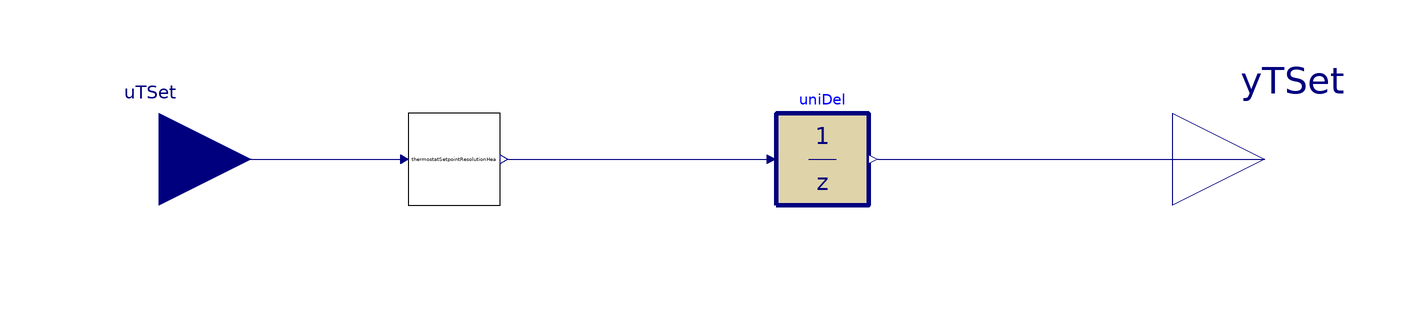

This picture is the connection diagram that the Modelica source below describes through its graphical annotations.

block SingleTemperatureSetpointMock

    parameter Real TRes(unit="K")=0.5556
    "temperature setpoint resolution";
  parameter Real delSetCha(
    final quantity="Time",
    final unit="s",
    min=1E-3) = 10
    "setpoint change delay";
  Buildings.Controls.OBC.CDL.Discrete.UnitDelay uniDel(samplePeriod=delSetCha,
      y_start=293.15) annotation (Placement(transformation(
        extent={{-10,-10},{10,10}},
        rotation=0,
        origin={24,0})));
  TemperatureSetpointResolution
    thermostatSetpointResolutionHea(TRes=TRes)
    annotation (Placement(transformation(extent={{-66,-10},{-46,10}})));
  Buildings.Controls.OBC.CDL.Interfaces.RealInput uTSet(
    final unit="K",
    displayUnit="degC",
    final quantity="ThermodynamicTemperature") "Temperature setpoint command"
    annotation (Placement(transformation(extent={{-140,-20},{-100,20}}),
        iconTransformation(extent={{-140,-20},{-100,20}})), __cdl(semantic(
          metadataLanguage="Brick 1.3 text/turtle" "@prefix brick: <https://brickschema.org/schema/Brick#> .
            @prefix hpfs: <http://hpflex/shapes#> .
            @prefix rdfs: <http://www.w3.org/2000/01/rdf-schema#> .
            @prefix sh: <http://www.w3.org/ns/shacl#> .
            @prefix qudt: <http://qudt.org/schema/qudt/> .
            @prefix ref: <https://brickschema.org/schema/Brick/ref#> .
            @prefix unit: <http://qudt.org/vocab/unit/> .
            hpfs:<cdl_instance_name> a rdfs:Class, sh:NodeShape ;
              sh:class brick:Heating_Zone_Air_Temperature_Setpoint ;
              sh:property hpfs:temperature-setpoint_Kelvin, hpfs:temperature-setpoint_ref .
            hpfs:temperature-setpoint_Kelvin a sh:PropertyShape ;
              sh:hasValue unit:Kelvin ;
              sh:minCount 1 ;
              sh:path qudt:hasUnit .
            hpfs:temperature-setpoint_ref a sh:PropertyShape ;
                sh:minCount 1 ;
                sh:path ref:hasExternalReference .", naturalLanguage="en"
          "<cdl_instance_name> is a temperature heating setpoint input")));
  Buildings.Controls.OBC.CDL.Interfaces.RealOutput yTSet(
    final unit="K",
    displayUnit="degC",
    final quantity="ThermodynamicTemperature")
    "Temperature setpoint processed output" annotation (Placement(
        transformation(extent={{100,-20},{140,20}}), iconTransformation(extent=
            {{100,-20},{140,20}})), __cdl(semantic(metadataLanguage=
            "Brick 1.3 text/turtle" "@prefix brick: <https://brickschema.org/schema/Brick#> .
            @prefix hpfs: <http://hpflex/shapes#> .
            @prefix rdfs: <http://www.w3.org/2000/01/rdf-schema#> .
            @prefix sh: <http://www.w3.org/ns/shacl#> .
            @prefix qudt: <http://qudt.org/schema/qudt/> .
            @prefix ref: <https://brickschema.org/schema/Brick/ref#> .
            @prefix unit: <http://qudt.org/vocab/unit/> .
            hpfs:<cdl_instance_name> a rdfs:Class, sh:NodeShape ;
              sh:class brick:Heating_Zone_Air_Temperature_Setpoint ;
              sh:property hpfs:temperature-setpoint_Kelvin, hpfs:temperature-setpoint_ref .
            hpfs:temperature-setpoint_Kelvin a sh:PropertyShape ;
              sh:hasValue unit:Kelvin ;
              sh:minCount 1 ;
              sh:path qudt:hasUnit .
            hpfs:temperature-setpoint_ref a sh:PropertyShape ;
                sh:minCount 1 ;
                sh:path ref:hasExternalReference .", naturalLanguage="en"
          "<cdl_instance_name> is a temperature heating setpoint input")));
equation
  connect(uTSet, thermostatSetpointResolutionHea.uSet)
    annotation (Line(points={{-120,0},{-67.6,0}}, color={0,0,127}));
  connect(thermostatSetpointResolutionHea.ySet,uniDel. u) annotation (Line(
        points={{-44.4,0},{12,0}},                 color={0,0,127}));
  connect(uniDel.y, yTSet)
    annotation (Line(points={{36,0},{120,0}}, color={0,0,127}));
  annotation (Icon(coordinateSystem(preserveAspectRatio=false)), Diagram(
        coordinateSystem(preserveAspectRatio=false)));
end SingleTemperatureSetpointMock;